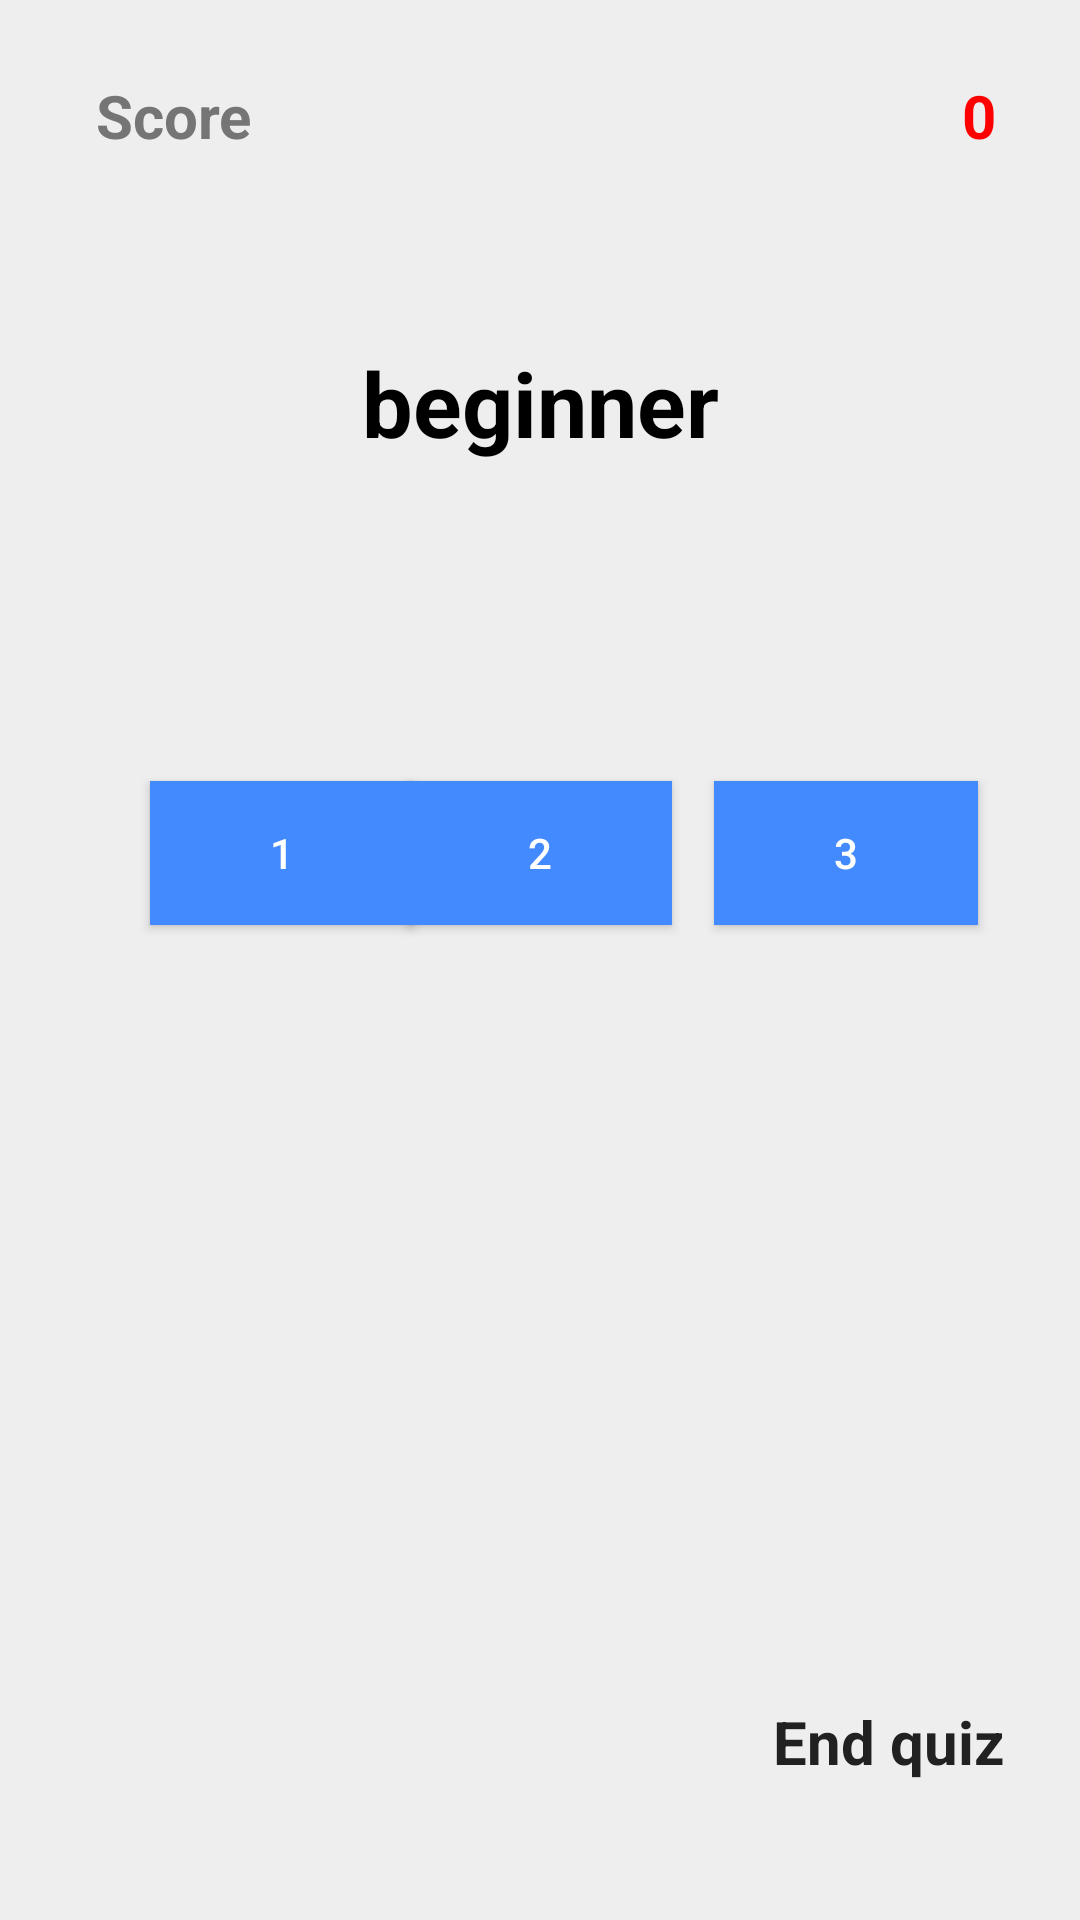

Write the Android layout XML for this screen, with the resource values it uses.
<!-- AndroidManifest.xml: application theme AppThemeNewThemeToBeTested -->
<!-- res/layout/activity_spell.xml -->
<?xml version="1.0" encoding="utf-8"?>
<RelativeLayout xmlns:android="http://schemas.android.com/apk/res/android"
    xmlns:app="http://schemas.android.com/apk/res-auto"
    xmlns:tools="http://schemas.android.com/tools"
    android:layout_width="match_parent"
    android:layout_height="match_parent"
    android:background="#eeeeee"

    tools:context="com.example.android.myproject.spelling.SpellActivity">

    <TextView
        android:id="@+id/score"
        android:layout_width="wrap_content"
        android:layout_height="wrap_content"
        android:layout_alignParentLeft="true"
        android:layout_alignParentStart="true"
        android:layout_alignParentTop="true"
        android:layout_marginLeft="32dp"
        android:layout_marginStart="32dp"
        android:layout_marginTop="25dp"
        android:text="@string/score"
        android:textColor="@color/secondary_text"
        android:textSize="20sp"
        android:textStyle="bold" />

    <TextView
        android:id="@+id/score_spelling"
        android:layout_width="wrap_content"
        android:layout_height="wrap_content"
        android:layout_alignBaseline="@+id/score"
        android:layout_alignBottom="@+id/score"
        android:layout_alignParentEnd="true"
        android:layout_alignParentRight="true"
        android:layout_marginEnd="28dp"
        android:layout_marginRight="28dp"
        android:text="@string/_0"
        android:textColor="#FF0000"
        android:textSize="20sp"
        android:textStyle="bold" />

    <TextView
        android:id="@+id/question_splling"
        android:layout_width="match_parent"
        android:layout_height="wrap_content"
        android:layout_alignParentLeft="true"
        android:layout_alignParentStart="true"
        android:layout_below="@+id/score"
        android:layout_marginTop="62dp"
        android:gravity="center"
        android:paddingLeft="8dp"
        android:paddingRight="8dp"
        android:text="@string/beginner"
        android:textColor="#000"
        android:textSize="30sp"
        android:textStyle="bold" />


    <TextView
        android:id="@+id/end_quizSpelling"
        android:layout_width="wrap_content"
        android:layout_height="wrap_content"
        android:layout_alignParentBottom="true"
        android:layout_alignParentEnd="true"
        android:layout_alignParentRight="true"
        android:layout_marginBottom="34dp"
        android:layout_marginEnd="13dp"

        android:layout_marginRight="13dp"
        android:padding="12dp"
        android:text="@string/end_quiz"
        android:textColor="@color/primary_text"
        android:textSize="20sp"
        android:textStyle="bold" />

    <Button
        android:id="@+id/button_one_spelling"
        android:layout_width="wrap_content"
        android:layout_height="wrap_content"
        android:layout_alignLeft="@+id/score"
        android:layout_alignStart="@+id/score"
        android:layout_below="@+id/question_splling"
        android:layout_marginLeft="18dp"
        android:layout_marginStart="18dp"
        android:layout_marginTop="106dp"
        android:background="@color/accent"
        android:text="@string/_1"
        android:textColor="@color/icons" />

    <Button
        android:id="@+id/button_two_spelling"
        android:layout_width="wrap_content"
        android:layout_height="wrap_content"
        android:layout_alignBaseline="@+id/button_one_spelling"
        android:layout_alignBottom="@+id/button_one_spelling"
        android:layout_centerHorizontal="true"
        android:background="@color/accent"
        android:text="@string/_2"
        android:textColor="@color/icons" />

    <Button
        android:id="@+id/button_three_spelling"
        android:layout_width="wrap_content"
        android:layout_height="wrap_content"
        android:layout_alignBaseline="@+id/button_two_spelling"
        android:layout_alignBottom="@+id/button_two_spelling"
        android:layout_marginLeft="14dp"
        android:layout_marginStart="14dp"
        android:layout_toEndOf="@+id/button_two_spelling"
        android:layout_toRightOf="@+id/button_two_spelling"
        android:background="@color/accent"
        android:text="@string/_3"
        android:textColor="@color/icons" />


</RelativeLayout>
<!-- resources referenced by this layout -->
<resources>
  <color name="accent">#448AFF</color>
  <color name="icons">#FFFFFF</color>
  <color name="primary_text">#212121</color>
  <color name="secondary_text">#757575</color>
  <string name="_0">0</string>
  <string name="_1">1</string>
  <string name="_2">2</string>
  <string name="_3">3</string>
  <string name="beginner">beginner</string>
  <string name="end_quiz">End quiz</string>
  <string name="score">Score</string>
  <style name="AppThemeNewThemeToBeTested" parent="Theme.AppCompat.Light.DarkActionBar">
          
          <item name="colorPrimary">@color/primary</item>
          <item name="cardViewStyle">@style/CardView</item>
          <item name="colorPrimaryDark">@color/primary_dark</item>
          <item name="colorAccent">@color/accent</item>
      </style>
  <color name="primary">#03A9F4</color>
  <color name="primary_dark">#0288D1</color>
</resources>
